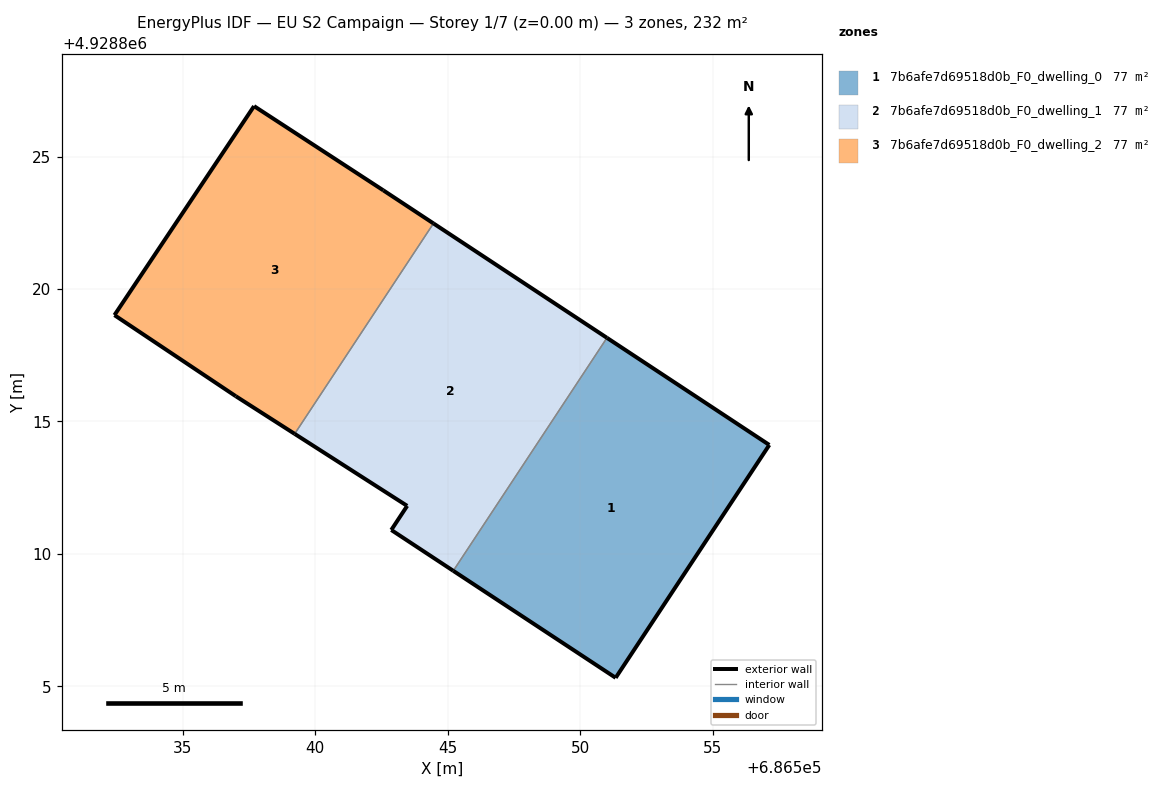
=== STOREY PLAN SPEC (per zone: floor XY polygon, exterior-wall plan segments, windows/doors) ===
zone 1: 7b6afe7d69518d0b_F0_dwelling_0  (77.3 m²)
  floor: (686551.34, 4928805.32) (686557.14, 4928814.11) (686551.02, 4928818.16) (686545.21, 4928809.36)
  exterior wall: (686551.02, 4928818.16) – (686557.14, 4928814.11)  [7.3 m]
  exterior wall: (686557.14, 4928814.11) – (686551.34, 4928805.32)  [10.5 m]
  exterior wall: (686551.34, 4928805.32) – (686545.21, 4928809.36)  [7.3 m]
  interior walls: 1
zone 2: 7b6afe7d69518d0b_F0_dwelling_1  (77.3 m²)
  floor: (686545.21, 4928809.36) (686551.02, 4928818.16) (686544.47, 4928822.47) (686539.23, 4928814.53) (686543.47, 4928811.81) (686542.87, 4928810.90)
  exterior wall: (686544.47, 4928822.47) – (686551.02, 4928818.16)  [7.8 m]
  exterior wall: (686545.21, 4928809.36) – (686542.87, 4928810.90)  [2.8 m]
  exterior wall: (686542.87, 4928810.90) – (686543.47, 4928811.81)  [1.1 m]
  exterior wall: (686543.47, 4928811.81) – (686539.23, 4928814.53)  [5.0 m]
  interior walls: 2
zone 3: 7b6afe7d69518d0b_F0_dwelling_2  (77.3 m²)
  floor: (686539.23, 4928814.53) (686544.47, 4928822.47) (686542.57, 4928823.72) (686537.69, 4928826.90) (686532.42, 4928819.01) (686537.00, 4928815.95)
  exterior wall: (686537.69, 4928826.90) – (686542.57, 4928823.72)  [5.8 m]
  exterior wall: (686542.57, 4928823.72) – (686544.47, 4928822.47)  [2.3 m]
  exterior wall: (686539.23, 4928814.53) – (686537.00, 4928815.95)  [2.6 m]
  exterior wall: (686537.00, 4928815.95) – (686532.42, 4928819.01)  [5.5 m]
  exterior wall: (686532.42, 4928819.01) – (686537.69, 4928826.90)  [9.5 m]
  interior walls: 1

=== DERIVED (storey summary) ===
Building: EU S2 Campaign
Storey: 1 of 7  (floor level z = 0.00 m)
Storey gross floor area: 232.0 m²
Zones on this storey: 3
  - 7b6afe7d69518d0b_F0_dwelling_0: floor 77.3 m²; exterior wall 25.2 m (75.6 m²); WWR 0.0%
  - 7b6afe7d69518d0b_F0_dwelling_1: floor 77.3 m²; exterior wall 16.8 m (50.3 m²); WWR 0.0%
  - 7b6afe7d69518d0b_F0_dwelling_2: floor 77.3 m²; exterior wall 25.7 m (77.2 m²); WWR 0.0%
Zone adjacency (shared interzone walls):
  - 7b6afe7d69518d0b_F0_dwelling_0 ↔ 7b6afe7d69518d0b_F0_dwelling_1
  - 7b6afe7d69518d0b_F0_dwelling_1 ↔ 7b6afe7d69518d0b_F0_dwelling_2